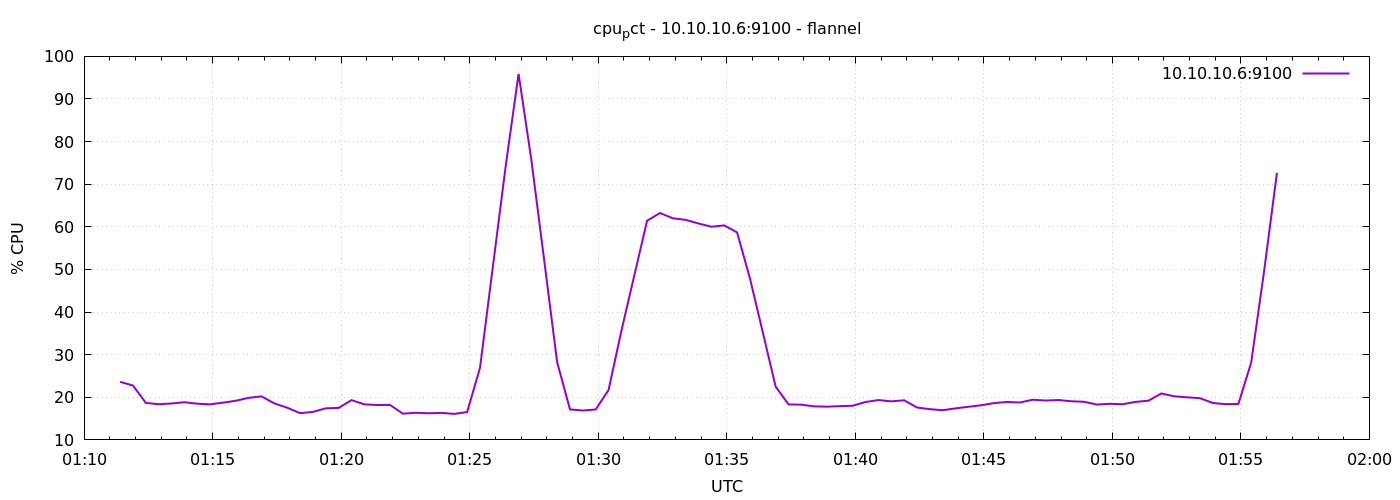

Values plotted in this chart, from the file beside it:
1791335484	23.619047619047638
1791335514	22.76
1791335544	18.69
1791335574	18.37
1791335604	18.54
1791335634	18.84
1791335664	18.5
1791335694	18.34
1791335724	18.73
1791335754	19.19
1791335784	19.87
1791335814	20.22
1791335844	18.56
1791335874	17.56
1791335904	16.28
1791335934	16.57
1791335964	17.41
1791335994	17.5
1791336024	19.33
1791336054	18.34
1791336084	18.19
1791336114	18.21
1791336144	16.15
1791336174	16.37
1791336204	16.25
1791336234	16.33
1791336264	16.1
1791336294	16.53
1791336324	26.95
1791336354	50.67
1791336384	74.3
1791336414	95.9
1791336444	75.58
1791336474	52
1791336504	28.24
1791336534	17.15
1791336564	16.9
1791336594	17.13
1791336624	21.71
1791336654	35.59
1791336684	48.55
1791336714	61.45
1791336744	63.24
1791336774	62.01
1791336804	61.64
1791336834	60.78
1791336864	60.02
1791336894	60.34
1791336924	58.69
1791336954	47.9
1791336984	35.25
1791337014	22.49
1791337044	18.33
1791337074	18.27
1791337104	17.87
1791337134	17.8
1791337164	17.92
1791337194	18.02
1791337224	18.9
1791337254	19.35
1791337284	19.05
... 30 more rows
